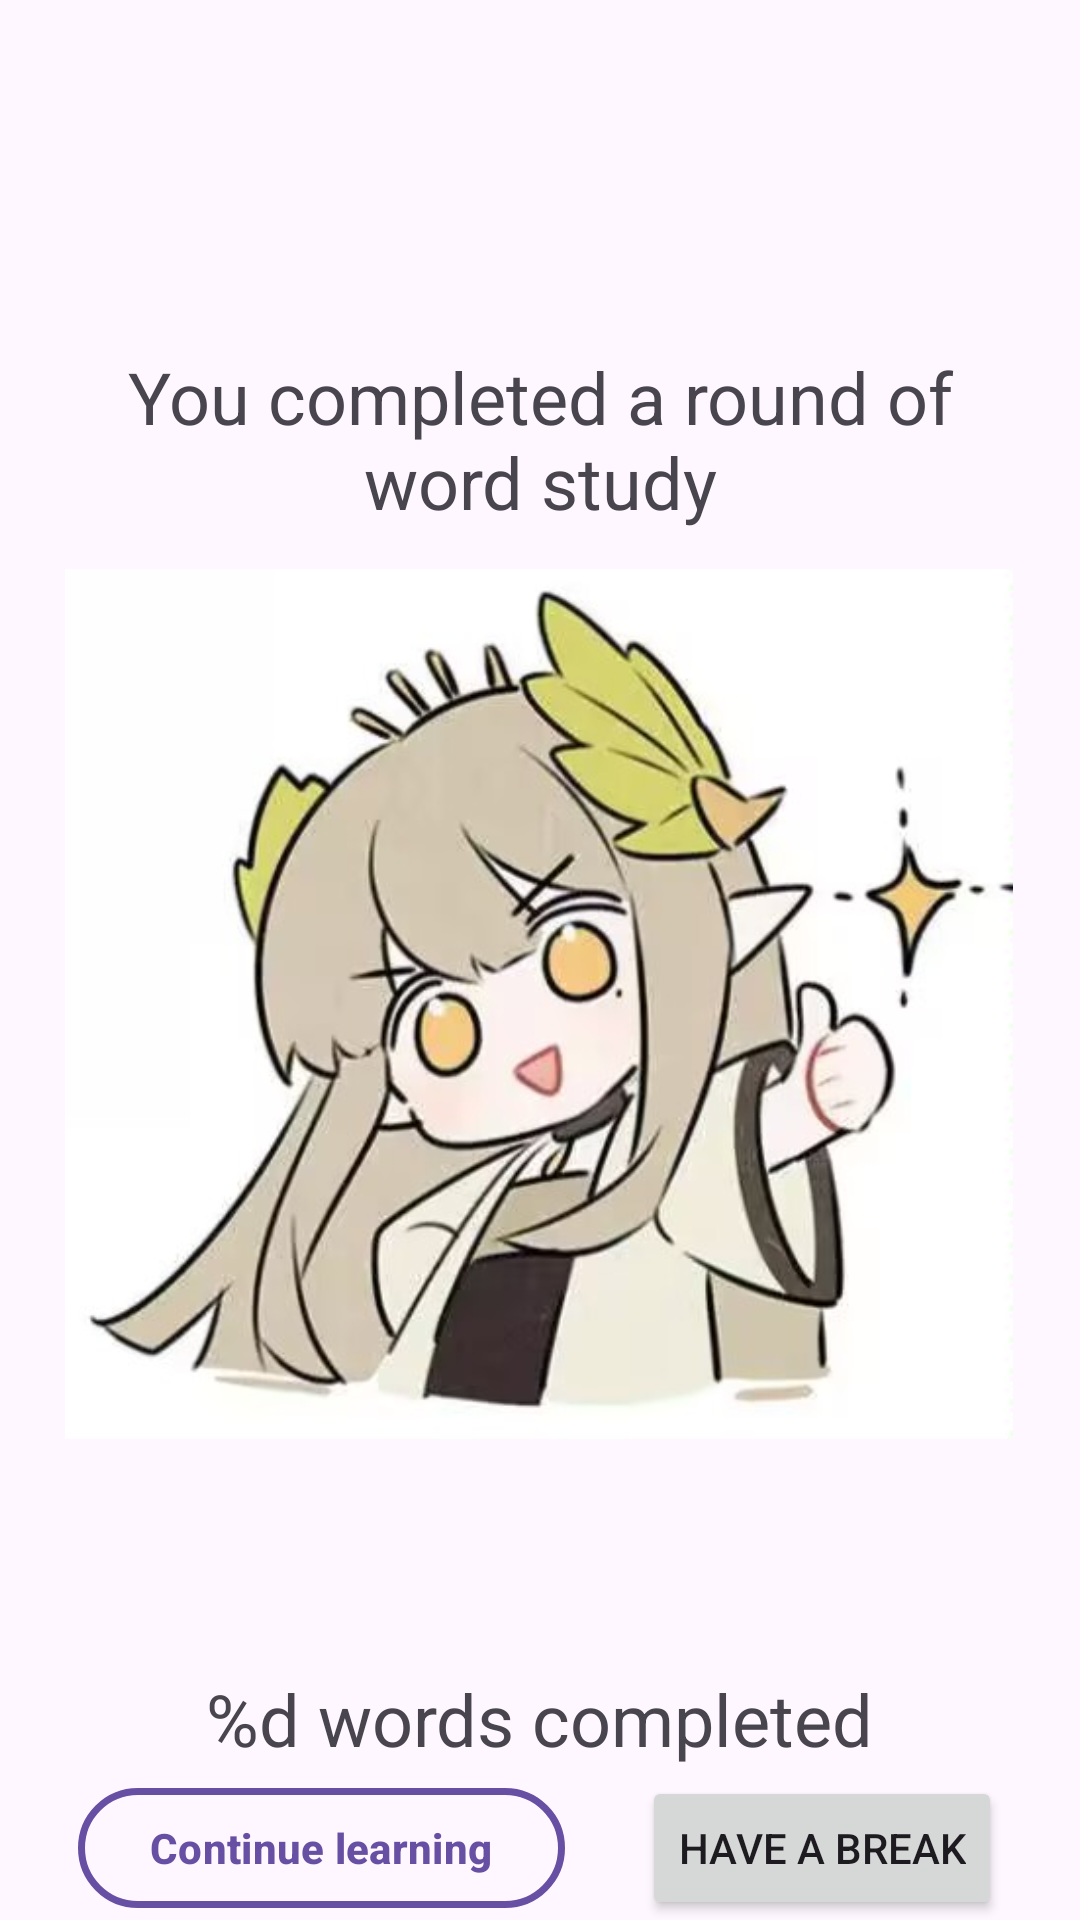

The Android layout XML behind this screen, and the referenced resources:
<!-- AndroidManifest.xml: application theme Theme.SmallTask -->
<!-- res/layout/activity_finish.xml -->
<?xml version="1.0" encoding="utf-8"?>
<androidx.constraintlayout.widget.ConstraintLayout xmlns:android="http://schemas.android.com/apk/res/android"
    xmlns:app="http://schemas.android.com/apk/res-auto"
    xmlns:tools="http://schemas.android.com/tools"
    android:id="@+id/main"
    android:layout_width="match_parent"
    android:layout_height="match_parent"
    tools:context=".activities.FinishActivity">

    <Button
        android:id="@+id/finishBtn"
        android:layout_width="wrap_content"
        android:layout_height="wrap_content"
        android:text="@string/stop_study_text"
        app:layout_constraintBottom_toBottomOf="parent"
        app:layout_constraintEnd_toEndOf="parent"
        app:layout_constraintHorizontal_bias="0.5"
        app:layout_constraintStart_toEndOf="@+id/moreBtn" />

    <com.google.android.material.button.MaterialButton
        android:id="@+id/moreBtn"
        android:layout_width="wrap_content"
        android:layout_height="wrap_content"
        android:text="@string/continue_study_text"
        android:textStyle="bold"
        android:textColor="@color/buttonColor"
        android:backgroundTint="@android:color/transparent"
        app:strokeWidth="2.2dp"
        app:strokeColor="@color/buttonColor"
        app:layout_constraintBottom_toBottomOf="parent"
        app:layout_constraintEnd_toStartOf="@+id/finishBtn"
        app:layout_constraintHorizontal_bias="0.5"
        app:layout_constraintStart_toStartOf="parent" />

    <ImageView
        android:id="@+id/imageView"
        android:layout_width="316dp"
        android:layout_height="316dp"
        app:layout_constraintEnd_toEndOf="parent"
        app:layout_constraintHorizontal_bias="0.494"
        app:layout_constraintStart_toStartOf="parent"
        app:layout_constraintTop_toBottomOf="@+id/finishText"
        app:srcCompat="@drawable/muelsyse" />

    <TextView
        android:id="@+id/finishText"
        android:layout_width="0dp"
        android:layout_height="wrap_content"
        android:layout_marginStart="24dp"
        android:layout_marginTop="116dp"
        android:layout_marginEnd="24dp"
        android:text="@string/finish_learning_text"
        android:textSize="24sp"
        android:gravity="center"
        app:layout_constraintEnd_toEndOf="parent"
        app:layout_constraintHorizontal_bias="0.498"
        app:layout_constraintStart_toStartOf="parent"
        app:layout_constraintTop_toTopOf="parent" />

    <TextView
        android:id="@+id/finishCountsText"
        android:layout_width="wrap_content"
        android:layout_height="wrap_content"
        android:layout_marginTop="64dp"
        android:text="@string/finish_counts"
        android:textSize="24sp"
        android:gravity="center"
        app:layout_constraintEnd_toEndOf="parent"
        app:layout_constraintHorizontal_bias="0.498"
        app:layout_constraintStart_toStartOf="parent"
        app:layout_constraintTop_toBottomOf="@+id/imageView" />
</androidx.constraintlayout.widget.ConstraintLayout>
<!-- resources referenced by this layout -->
<resources>
  <color name="buttonColor">#6750A4</color>
  <!-- drawable muelsyse: jpg bitmap (drawable, 40252 bytes) -->
  <string name="continue_study_text">Continue learning</string>
  <string name="finish_counts">%d words completed</string>
  <string name="finish_learning_text">You completed a round of word study</string>
  <string name="stop_study_text">Have a break</string>
  <style name="Theme.SmallTask" parent="@style/Theme.AppCompat.DayNight.NoActionBar">
          <item name="colorPrimary">#3282F6</item>
          <item name="colorPrimaryVariant">@color/purple_700</item>
          <item name="colorOnPrimary">@color/white</item>
      </style>
  <color name="purple_700">#FF3700B3</color>
  <color name="white">#FFFFFFFF</color>
</resources>
